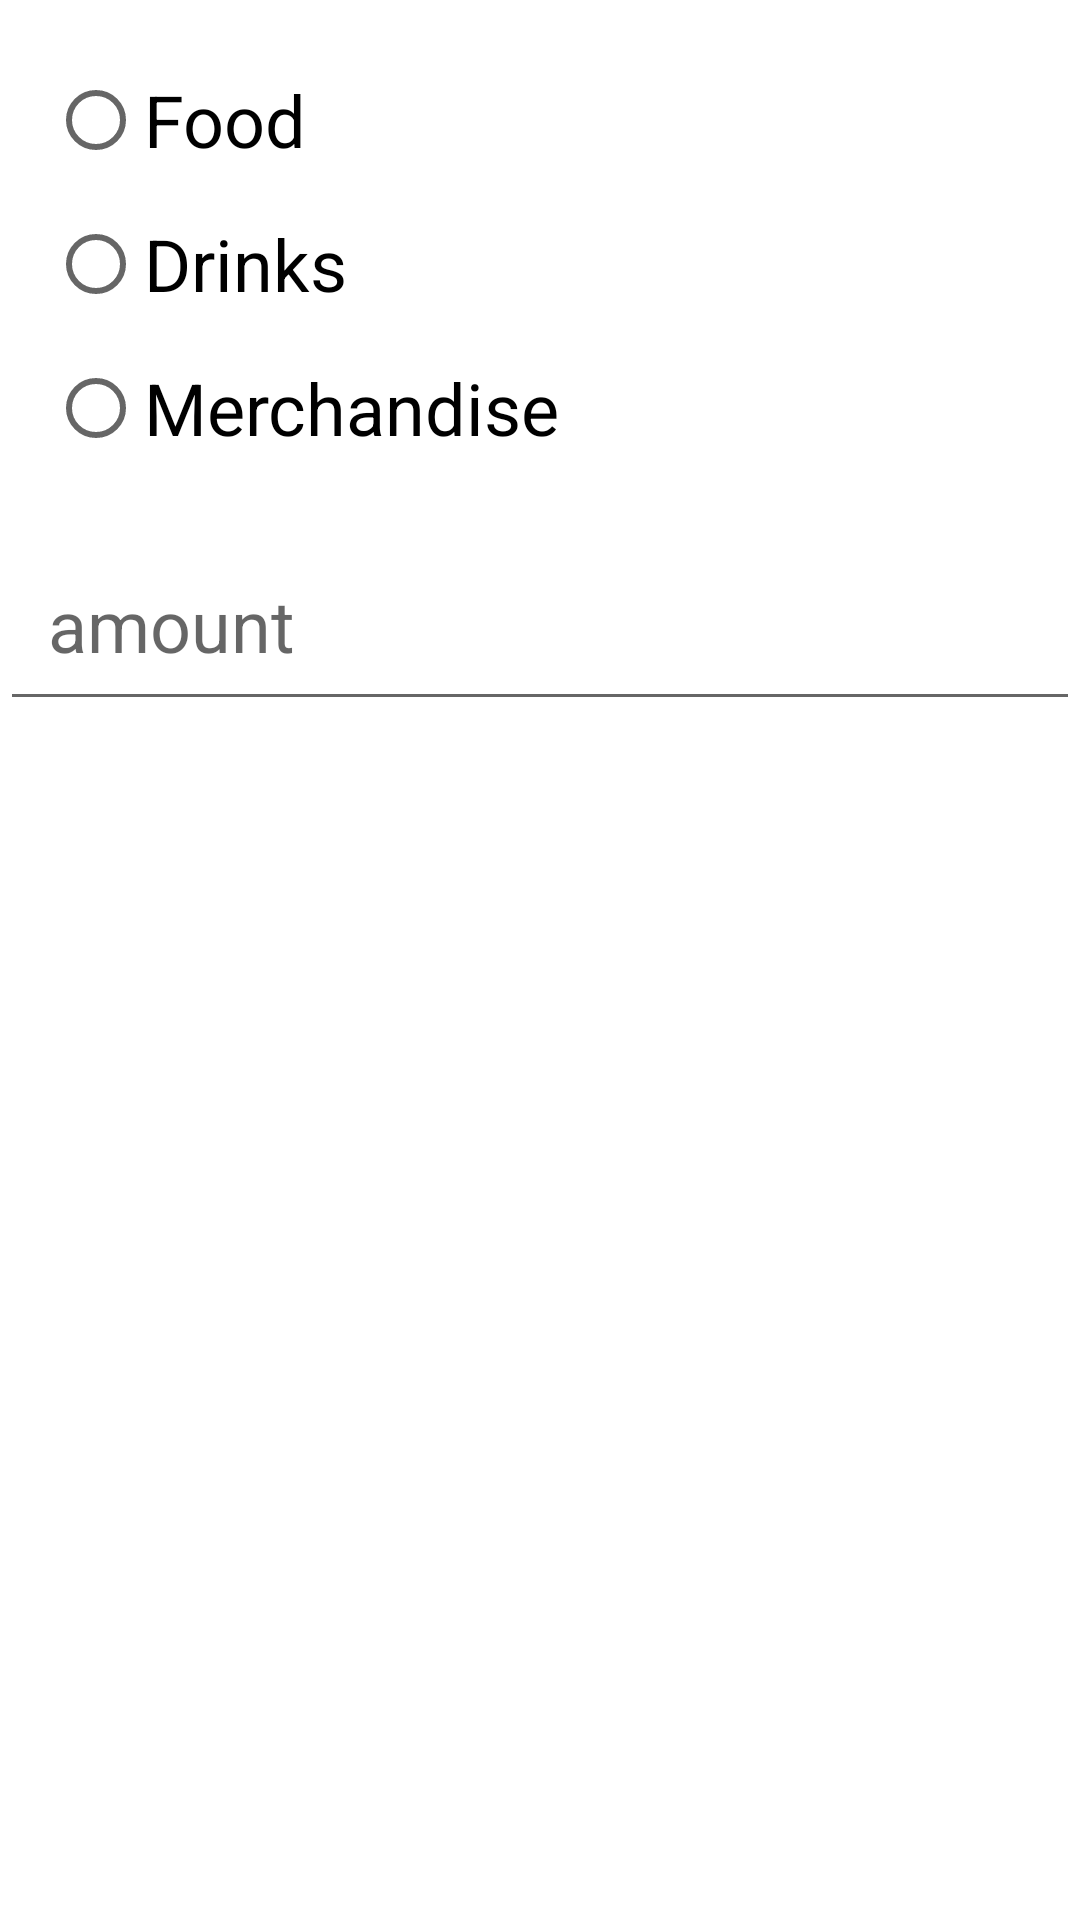

This screen was rendered from an Android layout file. Write that file and the resources it references.
<!-- AndroidManifest.xml: application theme Theme.MADCapstone -->
<!-- res/layout/add_product_dialog.xml -->
<?xml version="1.0" encoding="utf-8"?>
<androidx.constraintlayout.widget.ConstraintLayout xmlns:android="http://schemas.android.com/apk/res/android"
    xmlns:app="http://schemas.android.com/apk/res-auto"
    android:layout_width="match_parent"
    android:layout_height="match_parent">

    <RadioGroup
        android:id="@+id/rgStore"
        android:layout_width="0dp"
        android:layout_height="wrap_content"
        android:ems="10"
        android:inputType="textPersonName"
        android:padding="16dp"
        android:textSize="24sp"
        app:layout_constraintEnd_toEndOf="parent"
        app:layout_constraintStart_toStartOf="parent"
        app:layout_constraintTop_toTopOf="parent">
        <RadioButton
        android:id="@+id/rbFood"
        android:layout_width="match_parent"
        android:layout_height="wrap_content"
        android:text="@string/food"
        android:textSize="24sp" /><RadioButton
        android:id="@+id/rbDrinks"
        android:layout_width="match_parent"
        android:layout_height="wrap_content"
        android:text="@string/drinks"
        android:textSize="24sp" /><RadioButton
        android:id="@+id/rbMerch"
        android:layout_width="match_parent"
        android:layout_height="wrap_content"
        android:text="@string/merch"
        android:textSize="24sp" /></RadioGroup>

    <EditText
        android:id="@+id/txt_amount"
        android:layout_width="0dp"
        android:layout_height="wrap_content"
        android:ems="10"
        android:hint="@string/amount"
        android:inputType="numberDecimal"
        android:padding="16dp"
        android:textSize="24sp"
        app:layout_constraintEnd_toEndOf="parent"
        app:layout_constraintStart_toStartOf="parent"
        app:layout_constraintTop_toBottomOf="@+id/rgStore" />

</androidx.constraintlayout.widget.ConstraintLayout>
<!-- resources referenced by this layout -->
<resources>
  <string name="amount">amount</string>
  <string name="drinks">Drinks</string>
  <string name="food">Food</string>
  <string name="merch">Merchandise</string>
  <style name="Theme.MADCapstone" parent="Theme.MaterialComponents.DayNight.DarkActionBar">
          
          <item name="colorPrimary">@color/purple_500</item>
          <item name="colorPrimaryVariant">@color/purple_700</item>
          <item name="colorOnPrimary">@color/white</item>
          
          <item name="colorSecondary">@color/teal_200</item>
          <item name="colorSecondaryVariant">@color/teal_700</item>
          <item name="colorOnSecondary">@color/black</item>
          
          <item name="android:statusBarColor" tools:targetApi="l">?attr/colorPrimaryVariant</item>
          
      </style>
  <!-- not gathered from this repository: default colours our renderer supplied (Android Studio template values) -->
  <color name="purple_500">#FF6200EE</color>
  <color name="purple_700">#FF3700B3</color>
  <color name="teal_200">#FF03DAC5</color>
  <color name="teal_700">#FF018786</color>
  <color name="black">#FF000000</color>
  <color name="white">#FFFFFFFF</color>
</resources>
